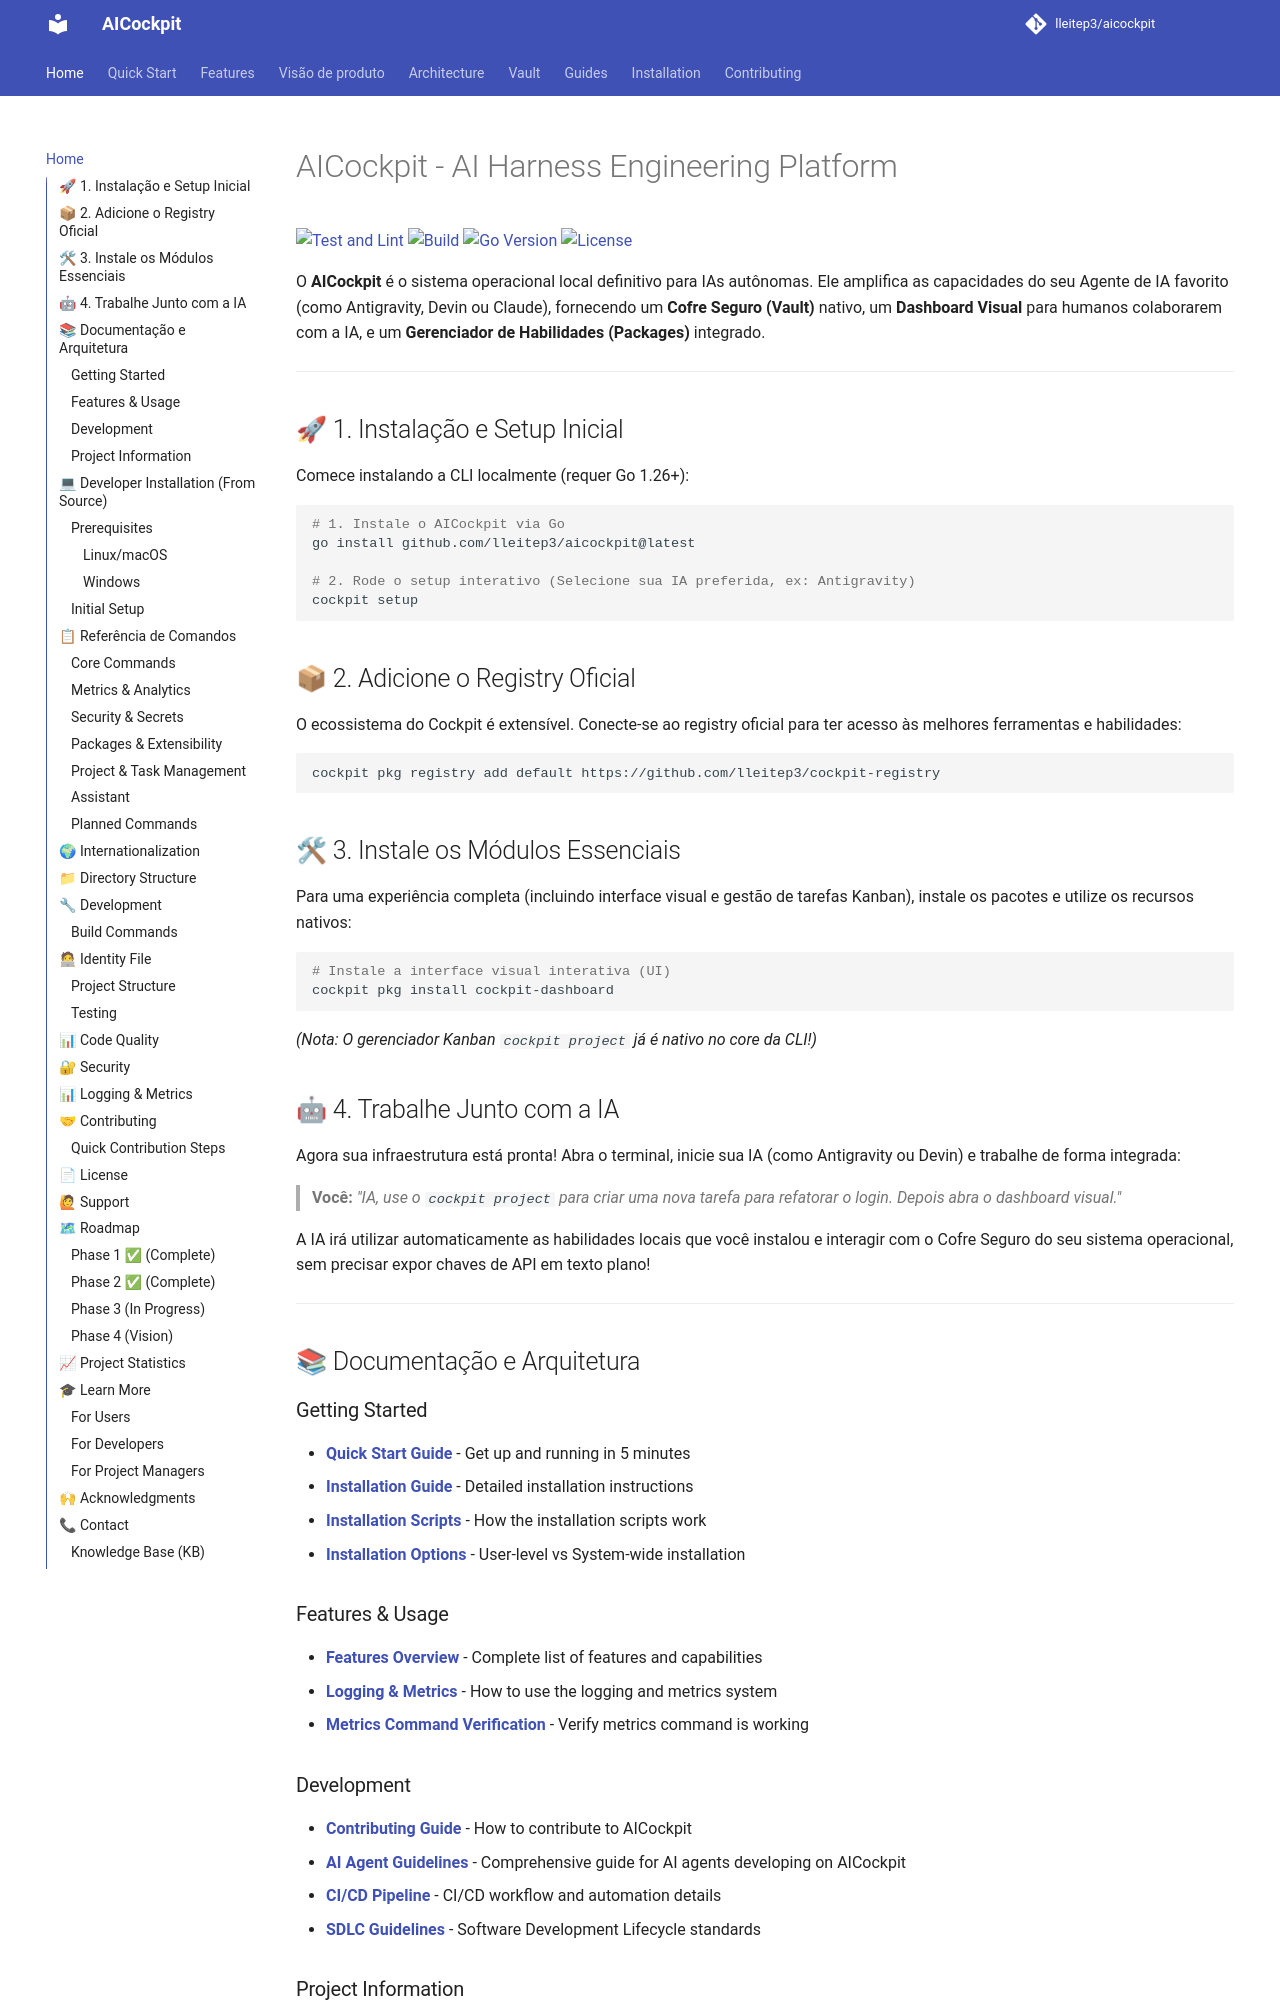

repository: lleitep3/aicockpit · page: index.html · generator: mkdocs

# AICockpit - AI Harness Engineering Platform

[![Test and Lint](https://github.com/lleitep3/aicockpit/workflows/Test%20and%20Lint/badge.svg)](https://github.com/lleitep3/aicockpit/actions/workflows/test.yml)
[![Build](https://github.com/lleitep3/aicockpit/workflows/Build/badge.svg)](https://github.com/lleitep3/aicockpit/actions/workflows/build.yml)
[![Go Version](https://img.shields.io/badge/go-1.26+-blue.svg)](https://golang.org)
[![License](https://img.shields.io/badge/license-MIT-green.svg)](LICENSE)

O **AICockpit** é o sistema operacional local definitivo para IAs autônomas. Ele amplifica as capacidades do seu Agente de IA favorito (como Antigravity, Devin ou Claude), fornecendo um **Cofre Seguro (Vault)** nativo, um **Dashboard Visual** para humanos colaborarem com a IA, e um **Gerenciador de Habilidades (Packages)** integrado.

---

## 🚀 1. Instalação e Setup Inicial

Comece instalando a CLI localmente (requer Go 1.26+):

```bash
# 1. Instale o AICockpit via Go
go install github.com/lleitep3/aicockpit@latest

# 2. Rode o setup interativo (Selecione sua IA preferida, ex: Antigravity)
cockpit setup
```

## 📦 2. Adicione o Registry Oficial

O ecossistema do Cockpit é extensível. Conecte-se ao registry oficial para ter acesso às melhores ferramentas e habilidades:

```bash
cockpit pkg registry add default https://github.com/lleitep3/cockpit-registry
```

## 🛠 3. Instale os Módulos Essenciais

Para uma experiência completa (incluindo interface visual e gestão de tarefas Kanban), instale os pacotes e utilize os recursos nativos:

```bash
# Instale a interface visual interativa (UI)
cockpit pkg install cockpit-dashboard
```
*(Nota: O gerenciador Kanban `cockpit project` já é nativo no core da CLI!)*

## 🤖 4. Trabalhe Junto com a IA

Agora sua infraestrutura está pronta! Abra o terminal, inicie sua IA (como Antigravity ou Devin) e trabalhe de forma integrada:

> **Você:** *"IA, use o `cockpit project` para criar uma nova tarefa para refatorar o login. Depois abra o dashboard visual."*

A IA irá utilizar automaticamente as habilidades locais que você instalou e interagir com o Cofre Seguro do seu sistema operacional, sem precisar expor chaves de API em texto plano!

---

## 📚 Documentação e Arquitetura
